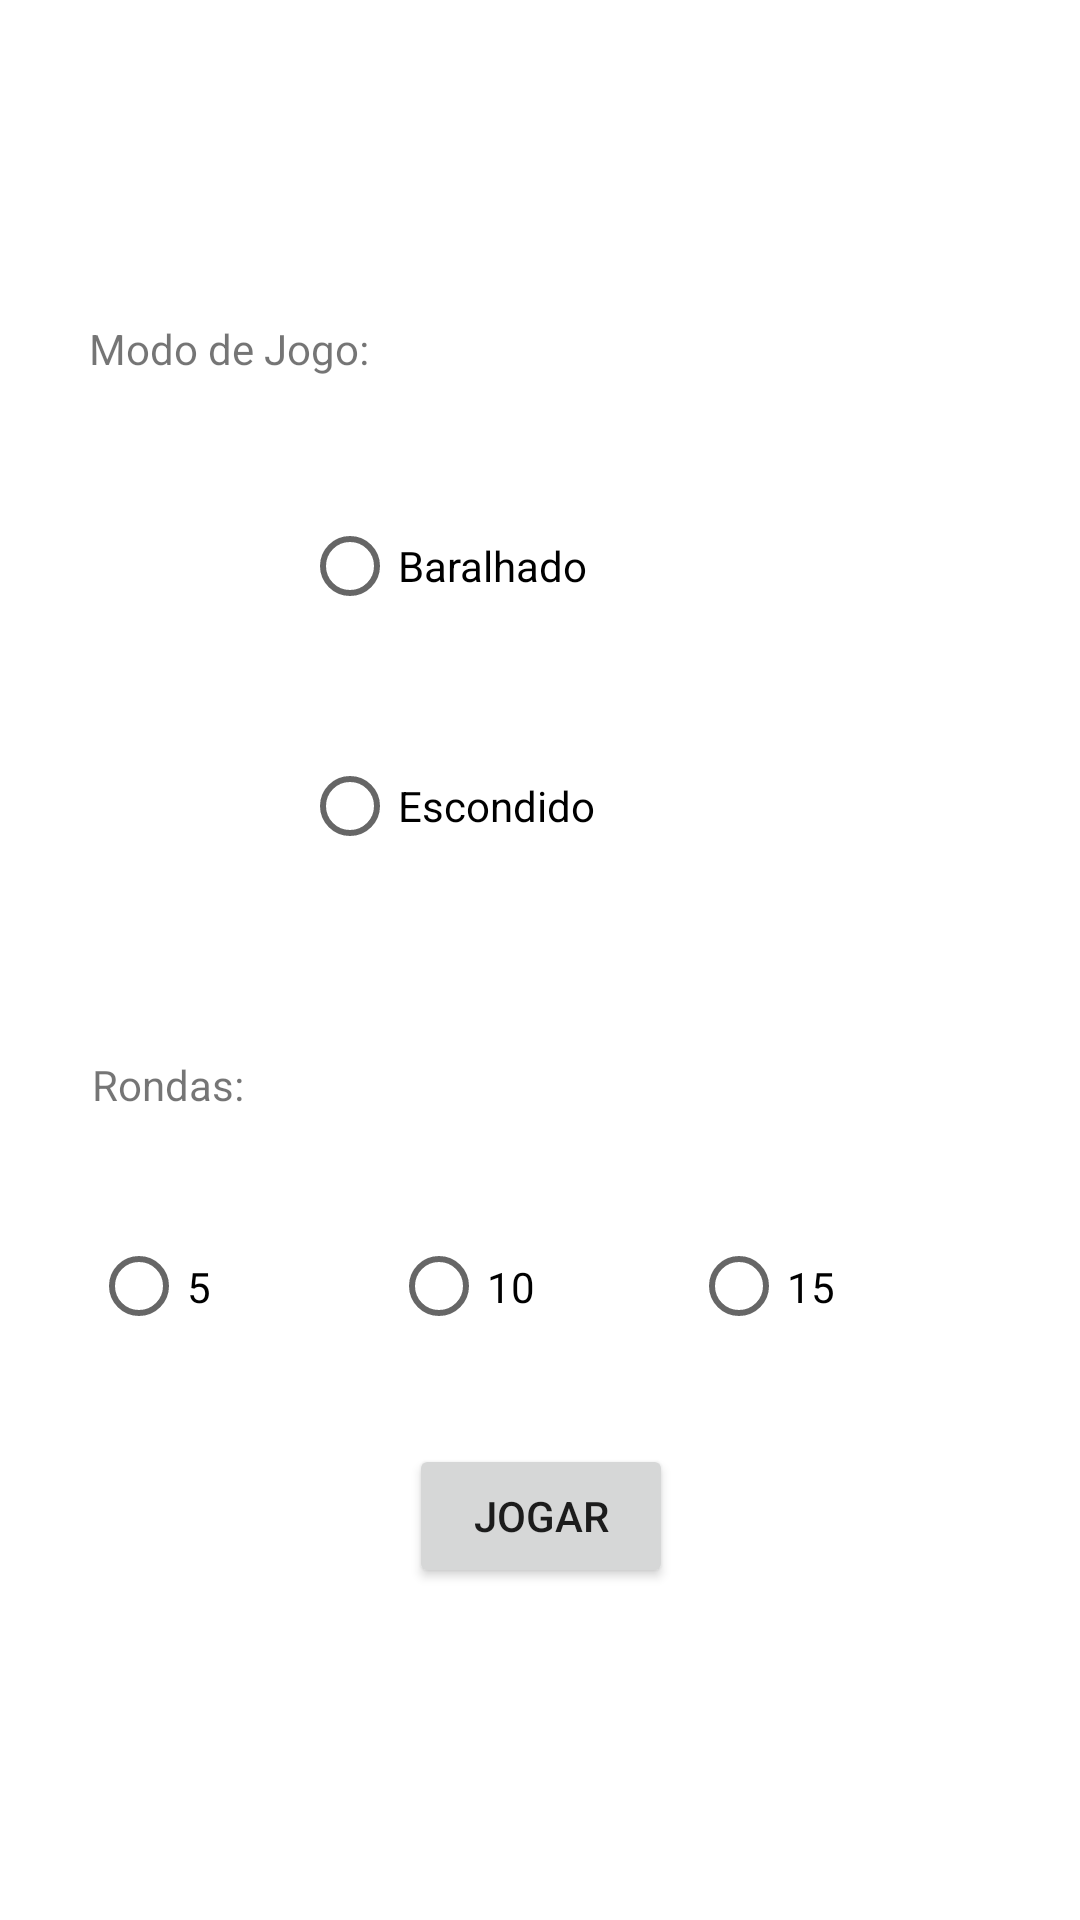

Here is an Android app screen rendered from its layout file. Give the layout XML and the strings, colors and styles it references.
<!-- AndroidManifest.xml: application theme Theme.A46107_T7 -->
<!-- res/layout/pop_up_jogo.xml -->
<?xml version="1.0" encoding="utf-8"?>
<androidx.constraintlayout.widget.ConstraintLayout xmlns:android="http://schemas.android.com/apk/res/android"
    xmlns:app="http://schemas.android.com/apk/res-auto"
    xmlns:tools="http://schemas.android.com/tools"
    android:layout_width="match_parent"
    android:layout_height="match_parent">

    <androidx.constraintlayout.widget.ConstraintLayout
        android:layout_width="335dp"
        android:layout_height="458dp"
        app:layout_constraintBottom_toBottomOf="parent"
        app:layout_constraintEnd_toEndOf="parent"
        app:layout_constraintStart_toStartOf="parent"
        app:layout_constraintTop_toTopOf="parent">

        <TextView
            android:id="@+id/textView"
            android:layout_width="wrap_content"
            android:layout_height="wrap_content"
            android:text="Modo de Jogo:"
            app:layout_constraintBottom_toBottomOf="parent"
            app:layout_constraintEnd_toEndOf="parent"
            app:layout_constraintHorizontal_bias="0.07"
            app:layout_constraintStart_toStartOf="parent"
            app:layout_constraintTop_toTopOf="parent"
            app:layout_constraintVertical_bias="0.036" />

        <RadioGroup
            android:id="@+id/radioGroup2"
            android:layout_width="160dp"
            android:layout_height="160dp"
            app:layout_constraintBottom_toBottomOf="parent"
            app:layout_constraintEnd_toEndOf="parent"
            app:layout_constraintHorizontal_bias="0.502"
            app:layout_constraintStart_toStartOf="parent"
            app:layout_constraintTop_toTopOf="parent"
            app:layout_constraintVertical_bias="0.193">

            <RadioButton
                android:id="@+id/RB_Normal"
                android:layout_width="160dp"
                android:layout_height="80dp"
                android:text="@string/STR_Normal" />

            <RadioButton
                android:id="@+id/RB_Escondido"
                android:layout_width="160dp"
                android:layout_height="80dp"
                android:text="@string/STR_Escondido" />
        </RadioGroup>

        <TextView
            android:id="@+id/textView2"
            android:layout_width="wrap_content"
            android:layout_height="wrap_content"
            android:text="Rondas:"
            app:layout_constraintBottom_toBottomOf="parent"
            app:layout_constraintEnd_toEndOf="parent"
            app:layout_constraintHorizontal_bias="0.063"
            app:layout_constraintStart_toStartOf="parent"
            app:layout_constraintTop_toBottomOf="@+id/textView"
            app:layout_constraintVertical_bias="0.56" />

        <RadioGroup
            android:id="@+id/radioGroup3"
            android:layout_width="300dp"
            android:layout_height="65dp"
            android:orientation="horizontal"
            app:layout_constraintBottom_toBottomOf="parent"
            app:layout_constraintEnd_toEndOf="parent"
            app:layout_constraintStart_toStartOf="parent"
            app:layout_constraintTop_toBottomOf="@+id/radioGroup2">

            <RadioButton
                android:id="@+id/RB_5"
                android:layout_width="100dp"
                android:layout_height="65dp"
                android:text="@string/STR_5" />

            <RadioButton
                android:id="@+id/RB_10"
                android:layout_width="100dp"
                android:layout_height="65dp"
                android:text="@string/STR_10" />

            <RadioButton
                android:id="@+id/RB_15"
                android:layout_width="100dp"
                android:layout_height="65dp"
                android:text="@string/STR_15" />
        </RadioGroup>

        <Button
            android:id="@+id/Btn_Jogo"
            android:layout_width="wrap_content"
            android:layout_height="wrap_content"
            android:text="@string/STR_Jogar"
            app:layout_constraintBottom_toBottomOf="parent"
            app:layout_constraintEnd_toEndOf="parent"
            app:layout_constraintStart_toStartOf="parent"
            app:layout_constraintTop_toBottomOf="@+id/radioGroup3" />
    </androidx.constraintlayout.widget.ConstraintLayout>
</androidx.constraintlayout.widget.ConstraintLayout>
<!-- resources referenced by this layout -->
<resources>
  <string name="STR_10">10</string>
  <string name="STR_15">15</string>
  <string name="STR_5">5</string>
  <string name="STR_Escondido">Escondido</string>
  <string name="STR_Jogar">Jogar</string>
  <string name="STR_Normal">Baralhado</string>
  <style name="Theme.A46107_T7" parent="Theme.MaterialComponents.DayNight.DarkActionBar">
          
          <item name="colorPrimary">@color/purple_500</item>
          <item name="colorPrimaryVariant">@color/purple_700</item>
          <item name="colorOnPrimary">@color/white</item>
          
          <item name="colorSecondary">@color/teal_200</item>
          <item name="colorSecondaryVariant">@color/teal_700</item>
          <item name="colorOnSecondary">@color/black</item>
          
          <item name="android:statusBarColor">?attr/colorPrimaryVariant</item>
          
      </style>
  <!-- not gathered from this repository: default colours our renderer supplied (Android Studio template values) -->
  <color name="purple_500">#FF6200EE</color>
  <color name="purple_700">#FF3700B3</color>
  <color name="teal_200">#FF03DAC5</color>
  <color name="teal_700">#FF018786</color>
  <color name="black">#FF000000</color>
  <color name="white">#FFFFFFFF</color>
</resources>
